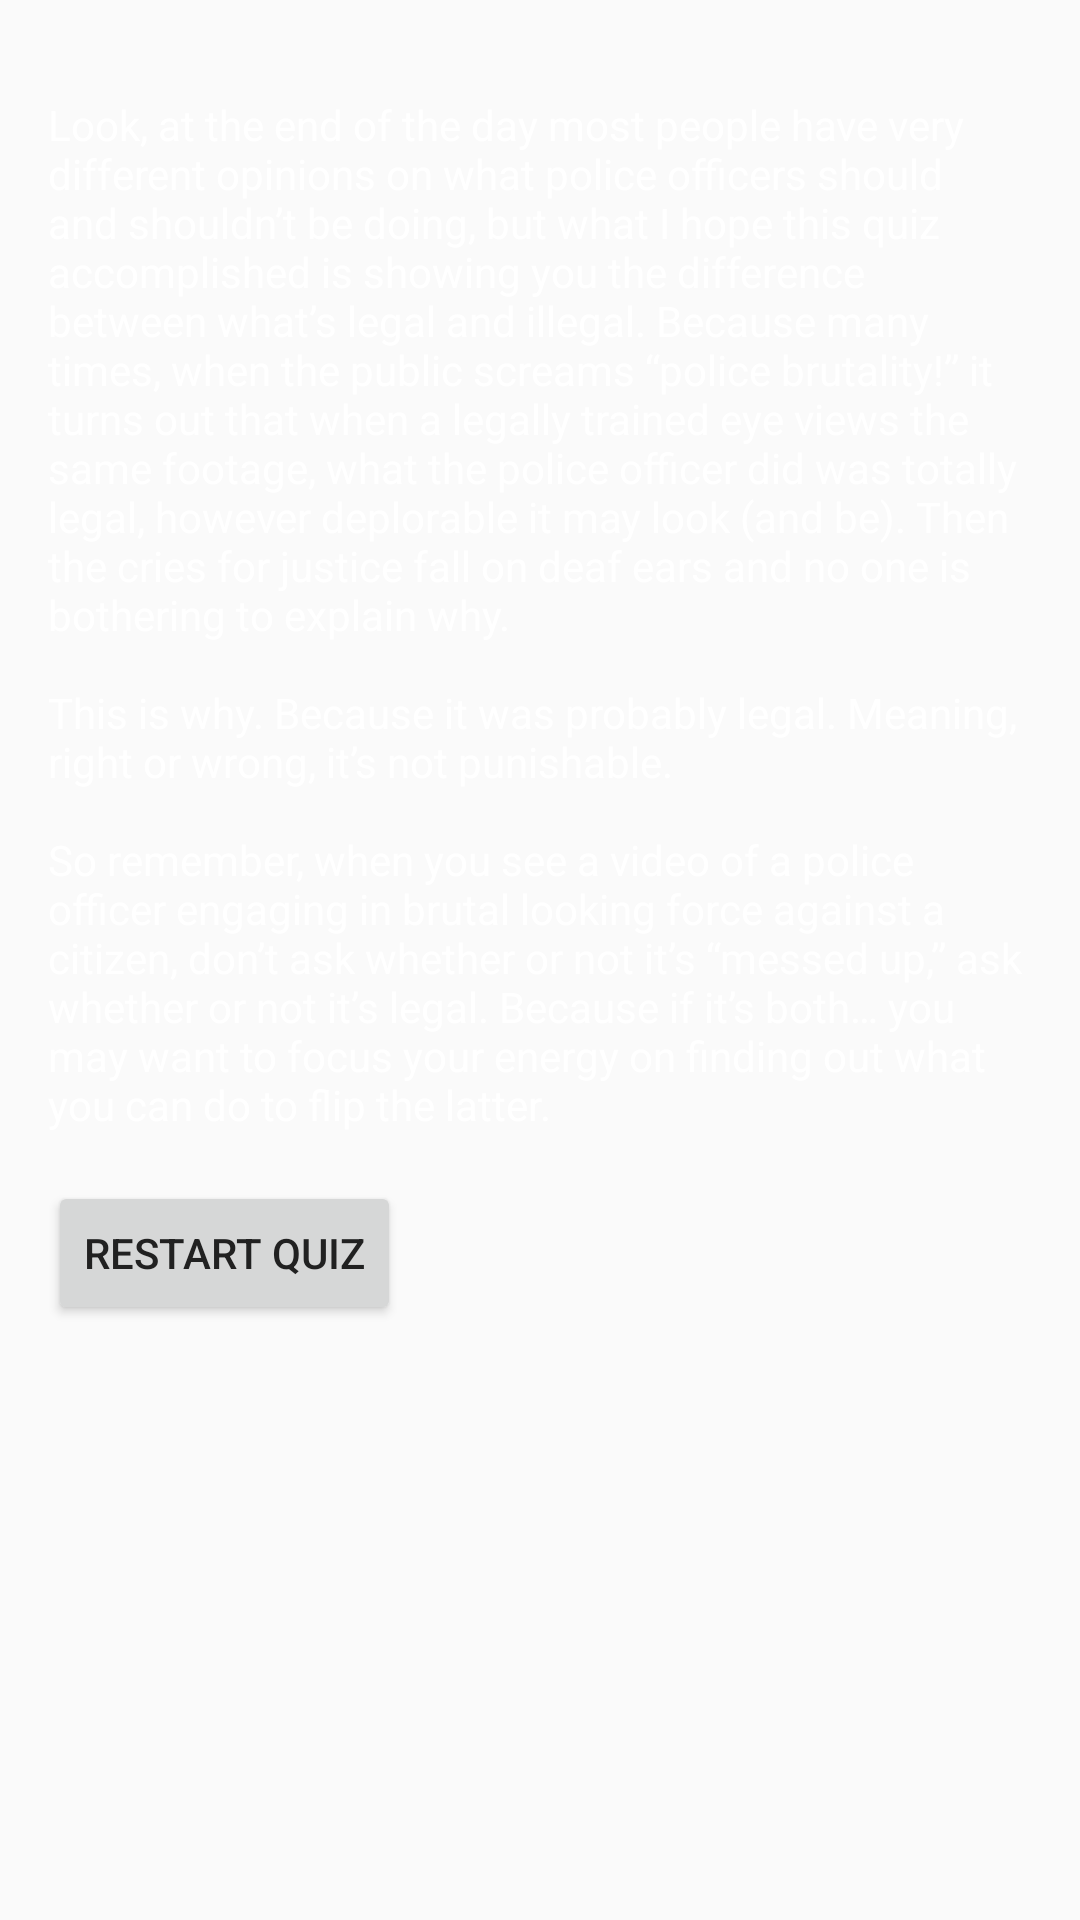

Write the Android layout XML for this screen, with the resource values it uses.
<!-- AndroidManifest.xml: application theme AppTheme -->
<!-- res/layout/activity_result.xml -->
<?xml version="1.0" encoding="utf-8"?>
<RelativeLayout xmlns:android="http://schemas.android.com/apk/res/android"
    xmlns:tools="http://schemas.android.com/tools"
    android:layout_width="match_parent"
    android:layout_height="match_parent"
    tools:context="com.brjpapps.android.policebrutalityquiz.ResultActivity">

    <ImageView
        android:layout_width="match_parent"
        android:layout_height="match_parent"
        android:background="@drawable/introwallpaper"/>

    <ScrollView
        android:layout_width="match_parent"
        android:layout_height="match_parent">

        <LinearLayout
            android:layout_width="match_parent"
            android:layout_height="match_parent"
            android:padding="16dp"
            android:orientation="vertical">

            <TextView
                android:id="@+id/result"
                android:layout_width="wrap_content"
                android:layout_height="wrap_content"
                android:layout_marginTop="16dp"
                android:text="@string/final_thoughts" />

            <Button
                android:id="@+id/restart_button"
                android:layout_width="wrap_content"
                android:layout_height="wrap_content"
                android:text="Restart Quiz"
                android:textColor="#212121"
                android:layout_marginTop="16dp"/>

        </LinearLayout>

    </ScrollView>

</RelativeLayout>
<!-- resources referenced by this layout -->
<resources>
  <string name="final_thoughts">Look, at the end of the day most people have very different opinions on what police officers should and shouldn’t be doing, but what I hope this quiz accomplished is showing you the difference between what’s legal and illegal.  Because many times, when the public screams “police brutality!” it turns out that when a legally trained eye views the same footage, what the police officer did was totally legal, however deplorable it may look (and be).  Then the cries for justice fall on deaf ears and no one is bothering to explain why.
          \n
          \nThis is why.  Because it was probably legal.  Meaning, right or wrong, it’s not punishable.
          \n
          \nSo remember, when you see a video of a police officer engaging in brutal looking force against a citizen, don’t ask whether or not it’s “messed up,” ask whether or not it’s legal.  Because if it’s both… you may want to focus your energy on finding out what you can do to flip the latter.
  </string>
  <style name="AppTheme" parent="Theme.AppCompat.Light.DarkActionBar">
          
          <item name="colorPrimary">#3F51B5</item>
          <item name="colorPrimaryDark">#303F9F</item>
          <item name="colorAccent">#9E9E9E</item>
          <item name="android:textColor">#FFFFFF</item>
          <item name="android:textColorSecondary">#B6B6B6</item>
      </style>
</resources>
